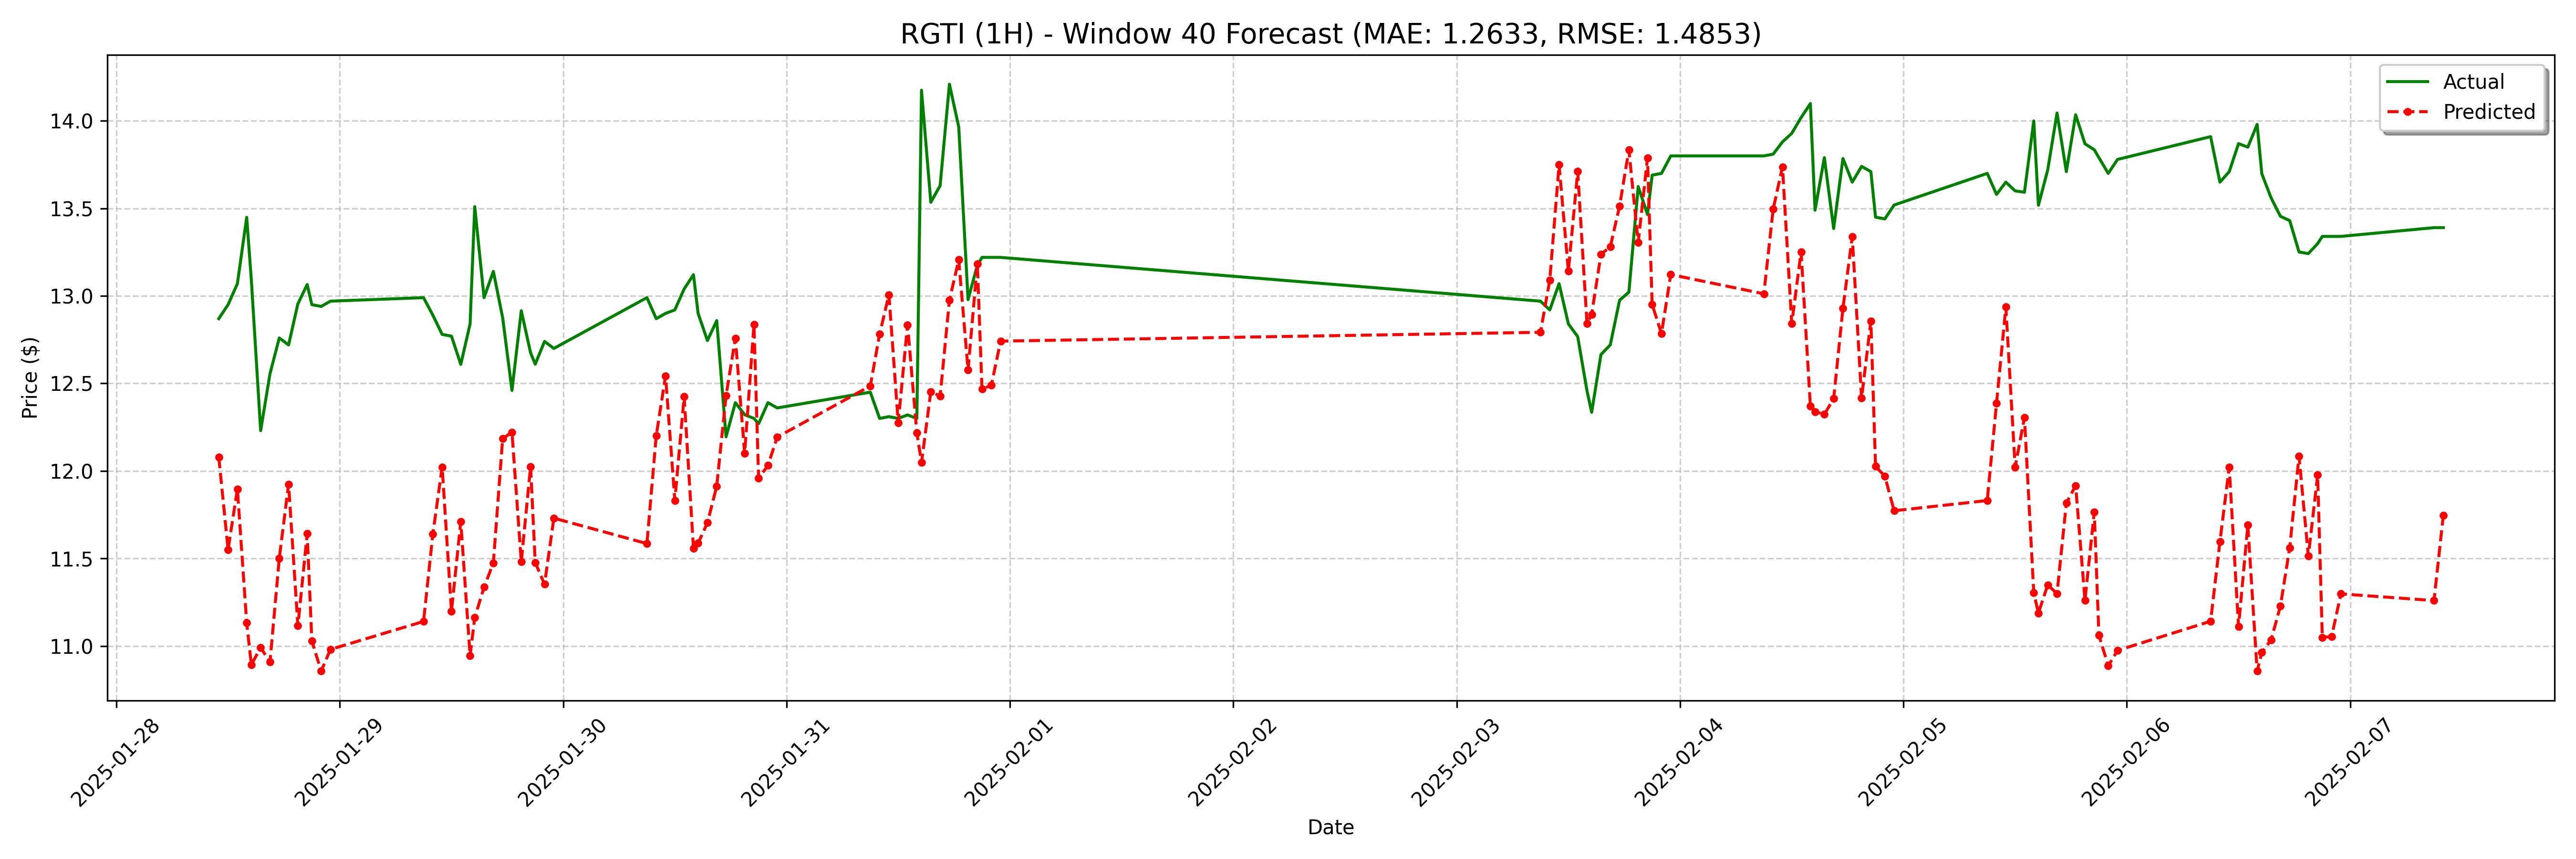

Values plotted in this chart, from the file beside it:
date, actual, forecast
2025-01-28 11:00:00, 12.87, 12.08
2025-01-28 12:00:00, 12.95, 11.55
2025-01-28 13:00:00, 13.07, 11.9
2025-01-28 14:00:00, 13.45, 11.13
2025-01-28 14:30:00, 13.09, 10.89
2025-01-28 15:30:00, 12.23, 10.99
2025-01-28 16:30:00, 12.56, 10.91
2025-01-28 17:30:00, 12.76, 11.5
2025-01-28 18:30:00, 12.72, 11.92
2025-01-28 19:30:00, 12.95, 11.11
2025-01-28 20:30:00, 13.06, 11.64
2025-01-28 21:00:00, 12.95, 11.03
2025-01-28 22:00:00, 12.94, 10.86
2025-01-28 23:00:00, 12.97, 10.98
2025-01-29 09:00:00, 12.99, 11.14
2025-01-29 10:00:00, 12.89, 11.64
2025-01-29 11:00:00, 12.78, 12.02
2025-01-29 12:00:00, 12.77, 11.2
2025-01-29 13:00:00, 12.61, 11.71
2025-01-29 14:00:00, 12.84, 10.94
2025-01-29 14:30:00, 13.51, 11.16
2025-01-29 15:30:00, 12.99, 11.34
2025-01-29 16:30:00, 13.14, 11.47
2025-01-29 17:30:00, 12.88, 12.18
2025-01-29 18:30:00, 12.46, 12.22
2025-01-29 19:30:00, 12.91, 11.48
2025-01-29 20:30:00, 12.68, 12.03
2025-01-29 21:00:00, 12.61, 11.48
2025-01-29 22:00:00, 12.74, 11.35
2025-01-29 23:00:00, 12.7, 11.73
2025-01-30 09:00:00, 12.99, 11.58
2025-01-30 10:00:00, 12.87, 12.2
2025-01-30 11:00:00, 12.9, 12.54
2025-01-30 12:00:00, 12.92, 11.83
2025-01-30 13:00:00, 13.04, 12.43
2025-01-30 14:00:00, 13.12, 11.56
2025-01-30 14:30:00, 12.9, 11.59
2025-01-30 15:30:00, 12.74, 11.7
2025-01-30 16:30:00, 12.86, 11.91
2025-01-30 17:30:00, 12.19, 12.43
2025-01-30 18:30:00, 12.39, 12.76
2025-01-30 19:30:00, 12.32, 12.1
2025-01-30 20:30:00, 12.3, 12.84
2025-01-30 21:00:00, 12.27, 11.96
2025-01-30 22:00:00, 12.39, 12.03
2025-01-30 23:00:00, 12.36, 12.19
2025-01-31 09:00:00, 12.45, 12.49
2025-01-31 10:00:00, 12.3, 12.78
2025-01-31 11:00:00, 12.31, 13.01
2025-01-31 12:00:00, 12.3, 12.28
2025-01-31 13:00:00, 12.32, 12.83
2025-01-31 14:00:00, 12.3, 12.22
2025-01-31 14:30:00, 14.18, 12.05
2025-01-31 15:30:00, 13.53, 12.45
2025-01-31 16:30:00, 13.63, 12.43
2025-01-31 17:30:00, 14.21, 12.98
2025-01-31 18:30:00, 13.97, 13.21
2025-01-31 19:30:00, 12.98, 12.58
2025-01-31 20:30:00, 13.18, 13.18
2025-01-31 21:00:00, 13.22, 12.47
... 68 more rows
